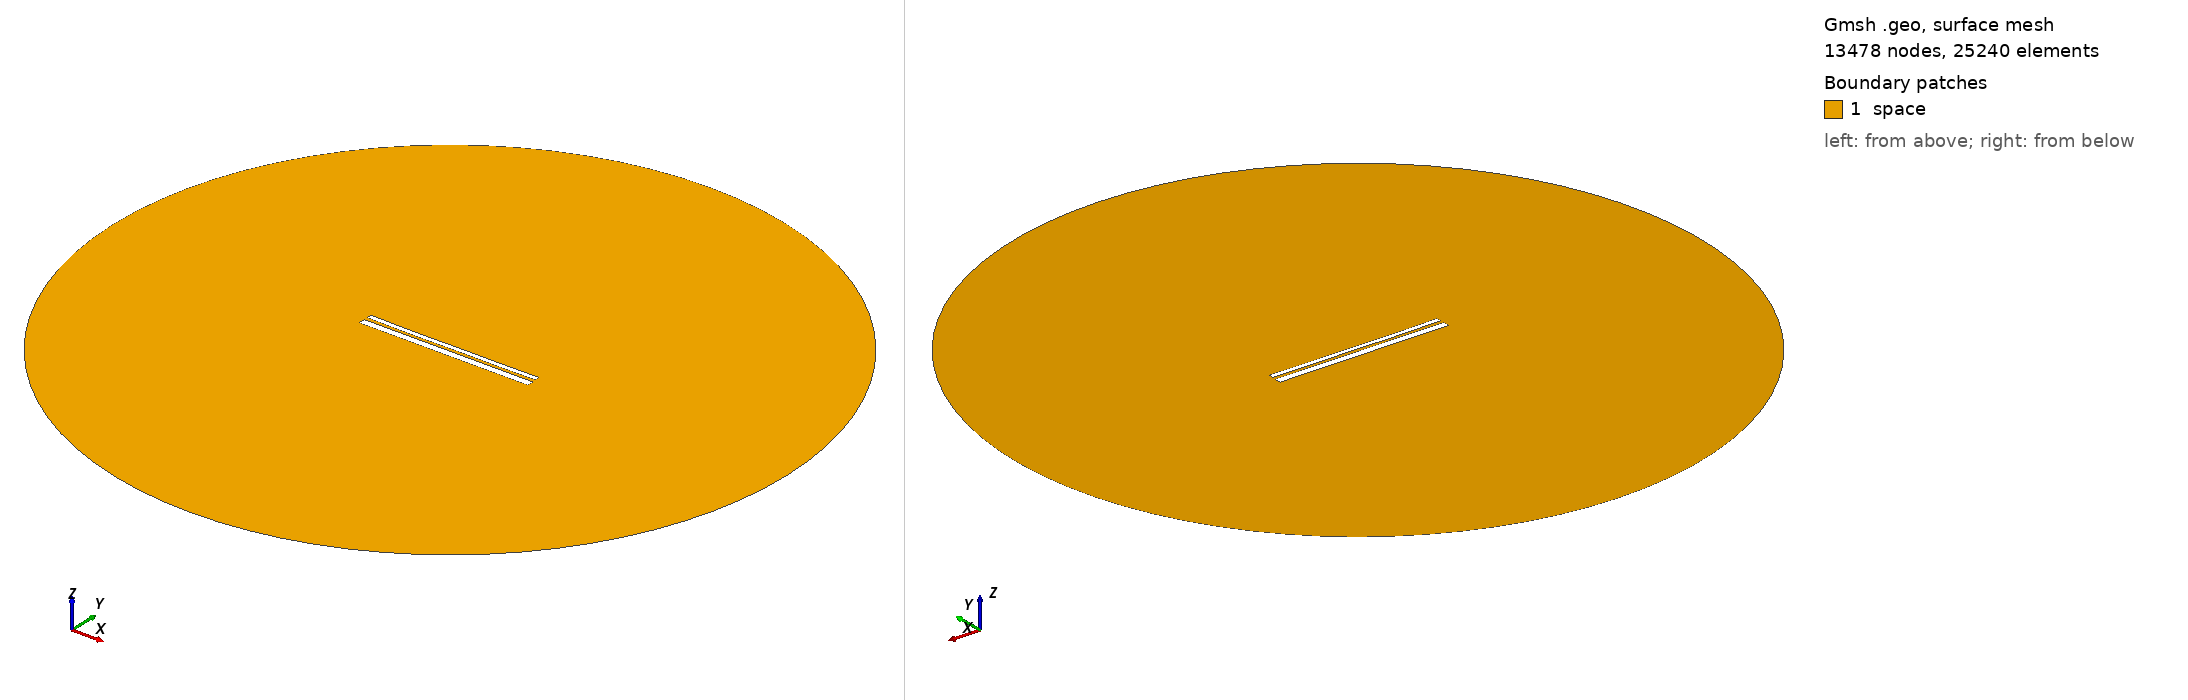

Gmsh geometry script, surface-meshed: 13478 nodes, 25240 surface elements. Boundary patches (legend numbers): 1 space. Left view from above one corner, right view from below the opposite corner. Legend entries are the model's physical surfaces. The drawing asked Gmsh for element sizes between 1% and 20% of the model's largest extent; the script's own settings can give other sizes.

=== 12507.geo (drawn) ===
//---------------------------------------
// Geometry kernel
//---------------------------------------

SetFactory("OpenCASCADE");



//---------------------------------------
// Parameters of the geometry
//---------------------------------------

// Overetch of the upper plate
overetch = 0.5;

// Distance between the plates
distance = 1.5;

// Discretization over the x axis (for the deformation)
nx = 50; 

// Length of the plate
L = 100 - overetch; 

// Number of modes
n = 4; 

// 1st mode coefficient
coeff(1) = -0.15;
beta(1) = 0.596864 * 3.1415926535 / L;

// 2nd mode coefficient
coeff(2) = -0.15;
beta(2) = 1.49418 * 3.1415926535 / L;

// 3rd mode coefficient
coeff(3) = -0.075;
beta(3) = 2.50025 * 3.1415926535 / L;

// 4th mode coefficient
coeff(4) = -0.075;
beta(4) = 3.49999 * 3.1415926535 / L;



//---------------------------------------
// Upper plate (deformed rectangle)
//---------------------------------------

// Coordiantes of the upper plate
xmin = -50;
xmax = 50 - overetch;

// Height of the upper plate
yheight = 4 - 2 * overetch;

// Indexes of the points
UpperID[] = {};
LowerID[] = {};
LeftID[] = {};
RightID[] = {};

// Point index
p = 1;

// Horizontal edges
For i In {1:nx}
    x = xmin + (i-1)*(xmax - xmin)/(nx-1);

    y_bottom = distance / 2 + overetch;
    For j In {1:n}
        C = (Cosh(beta(j)*L) + Cos(beta(j)*L)) / (Sinh(beta(j)*L) + Sin(beta(j)*L));
        y_bottom  = y_bottom + coeff(j) * (Cosh(beta(j)*(x+50)) - Cos(beta(j)*(x+50)) - C * (Sinh(beta(j)*(x+50)) - Sin(beta(j)*(x+50))));
    EndFor

    y_top = y_bottom + yheight;

    Point(p) = {x, y_top, 0, 1.0};
    UpperID[i] = p;
    p = p + 1;

    Point(p) = {x, y_bottom, 0, 1.0};
    LowerID[i] = p;
    p = p + 1;
EndFor

// Create point lists
UpperPts[] = {}; LowerPts[] = {};
For i In {1:nx}
  UpperPts[] += {UpperID[i]};
  LowerPts[] += {LowerID[i]};
EndFor

// Build splines
Spline(1) = {UpperPts[]};
Spline(2) = {LowerPts[]};
Line(3) = {LowerPts[nx-1], UpperPts[nx-1]};
Line(4) = {LowerPts[0], UpperPts[0]};

// Build the plane surface
Curve Loop(1) = {2, 3, -1, -4};
Plane Surface(1) = {1};



//---------------------------------------
// Lower plate (rectangle)
//---------------------------------------

// Vertices
Point(1001) = {-50, -1, 0, 1.0};
Point(1002) = { 50, -1, 0, 1.0};
Point(1003) = { 50,  -5, 0, 1.0};
Point(1004) = {-50,  -5, 0, 1.0};

// Edges
Line(5) = {1001, 1002};
Line(6) = {1002, 1003};
Line(7) = {1003, 1004};
Line(8) = {1004, 1001};

// Plane surface
Line Loop(2) = {5, 6, 7, 8};
Plane Surface(2) = {2}; 



//---------------------------------------
// Outer (fictious) boundary
//---------------------------------------

// Points
Point(1005) = {0, 0, 0};       // Center
Point(1006) = {200, 0, 0};     // Start point
Point(1007) = {0, 200, 0};     // 90 degrees
Point(1008) = {-200, 0, 0};    // 180 degrees
Point(1009) = {0, -200, 0};    // 270 degrees

// Circle arcs (each needs start, center, end)
Circle(9) = {1006, 1005, 1007};
Circle(10) = {1007, 1005, 1008};
Circle(11) = {1008, 1005, 1009};
Circle(12) = {1009, 1005, 1006};

// Plane surface for the entire domain
Curve Loop(3) = {9, 10, 11, 12};
Surface(3) = {3};

// Subtract the plates from the whole domain to obtain the actual domain where we want to solve the equations
BooleanDifference{ Surface{3}; Delete; }{ Surface{1}; Surface{2}; Delete; }




//---------------------------------------
// Transfinite Lines/Curves
//---------------------------------------

// Set the number of points on the boundaries
r = 7;

// Plates
Transfinite Curve {1, 2} = 50*r Using Progression 1;
Transfinite Curve {3, 4} = 2*r Using Progression 1;
Transfinite Line {5, 7} = 50*r Using Progression 1;
Transfinite Line {6, 8} = 2*r Using Progression 1;

// Outer boundary
Transfinite Line {9, 10, 11, 12} = 20 Using Progression 1;



//---------------------------------------
// Physical groups
//---------------------------------------                

// Physical curves (boundaries)
Physical Line("force_segment", 10) = {2};
Physical Line("upper_plate", 11) = {1, 3, 4};
Physical Line("lower_plate", 12) = {5, 6, 7, 8};
Physical Line("boundary", 20) = {9, 10, 11, 12};

// Physical Surfaces
Physical Surface("space", 30) = {3};



//---------------------------------------
// 6. Generate the Mesh
//---------------------------------------

// 2D mesh generation
Mesh 2;
